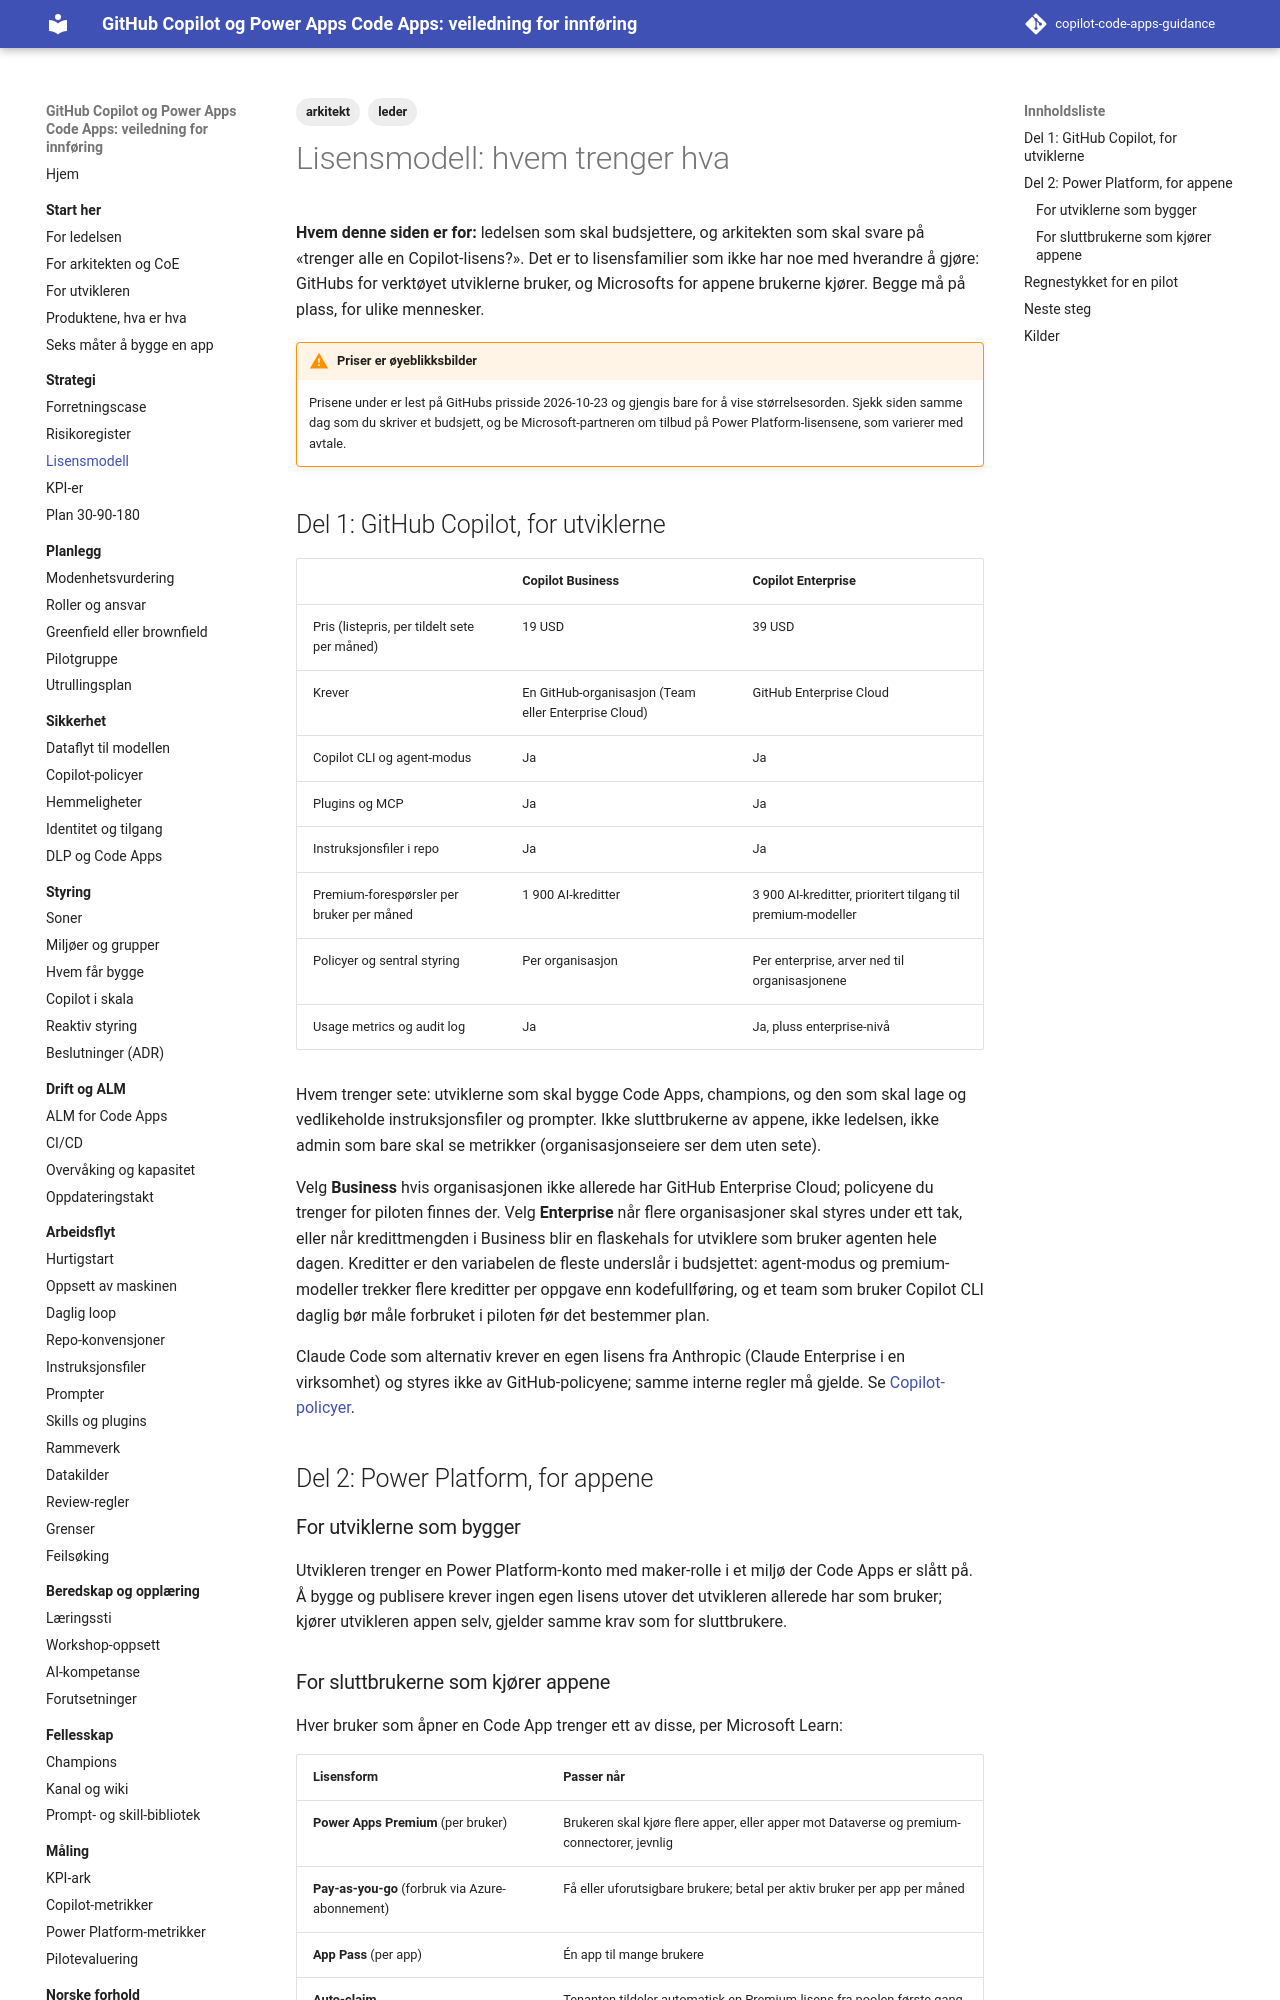

repository: Gakinchi/copilot-code-apps-guidance · page: strategi/lisensmodell/index.html · generator: mkdocs

---
title: Lisensmodell
tags: [leder, arkitekt]
verifisert: 2026-10-23
kilde: GITHUB DOCS
---

# Lisensmodell: hvem trenger hva

**Hvem denne siden er for:** ledelsen som skal budsjettere, og arkitekten som skal svare på «trenger alle en Copilot-lisens?». Det er to lisensfamilier som ikke har noe med hverandre å gjøre: GitHubs for verktøyet utviklerne bruker, og Microsofts for appene brukerne kjører. Begge må på plass, for ulike mennesker.

!!! warning "Priser er øyeblikksbilder"
    Prisene under er lest på GitHubs prisside 2026-10-23 og gjengis bare for å vise størrelsesorden. Sjekk siden samme dag som du skriver et budsjett, og be Microsoft-partneren om tilbud på Power Platform-lisensene, som varierer med avtale.

## Del 1: GitHub Copilot, for utviklerne

| | Copilot Business | Copilot Enterprise |
|---|---|---|
| Pris (listepris, per tildelt sete per måned) | 19 USD | 39 USD |
| Krever | En GitHub-organisasjon (Team eller Enterprise Cloud) | GitHub Enterprise Cloud |
| Copilot CLI og agent-modus | Ja | Ja |
| Plugins og MCP | Ja | Ja |
| Instruksjonsfiler i repo | Ja | Ja |
| Premium-forespørsler per bruker per måned | 1 900 AI-kreditter | 3 900 AI-kreditter, prioritert tilgang til premium-modeller |
| Policyer og sentral styring | Per organisasjon | Per enterprise, arver ned til organisasjonene |
| Usage metrics og audit log | Ja | Ja, pluss enterprise-nivå |

Hvem trenger sete: utviklerne som skal bygge Code Apps, champions, og den som skal lage og vedlikeholde instruksjonsfiler og prompter. Ikke sluttbrukerne av appene, ikke ledelsen, ikke admin som bare skal se metrikker (organisasjonseiere ser dem uten sete).

Velg **Business** hvis organisasjonen ikke allerede har GitHub Enterprise Cloud; policyene du trenger for piloten finnes der. Velg **Enterprise** når flere organisasjoner skal styres under ett tak, eller når kredittmengden i Business blir en flaskehals for utviklere som bruker agenten hele dagen. Kreditter er den variabelen de fleste underslår i budsjettet: agent-modus og premium-modeller trekker flere kreditter per oppgave enn kodefullføring, og et team som bruker Copilot CLI daglig bør måle forbruket i piloten før det bestemmer plan.

Claude Code som alternativ krever en egen lisens fra Anthropic (Claude Enterprise i en virksomhet) og styres ikke av GitHub-policyene; samme interne regler må gjelde. Se [Copilot-policyer](../sikkerhet/copilot-policyer.md).

## Del 2: Power Platform, for appene

### For utviklerne som bygger

Utvikleren trenger en Power Platform-konto med maker-rolle i et miljø der Code Apps er slått på. Å bygge og publisere krever ingen egen lisens utover det utvikleren allerede har som bruker; kjører utvikleren appen selv, gjelder samme krav som for sluttbrukere.
